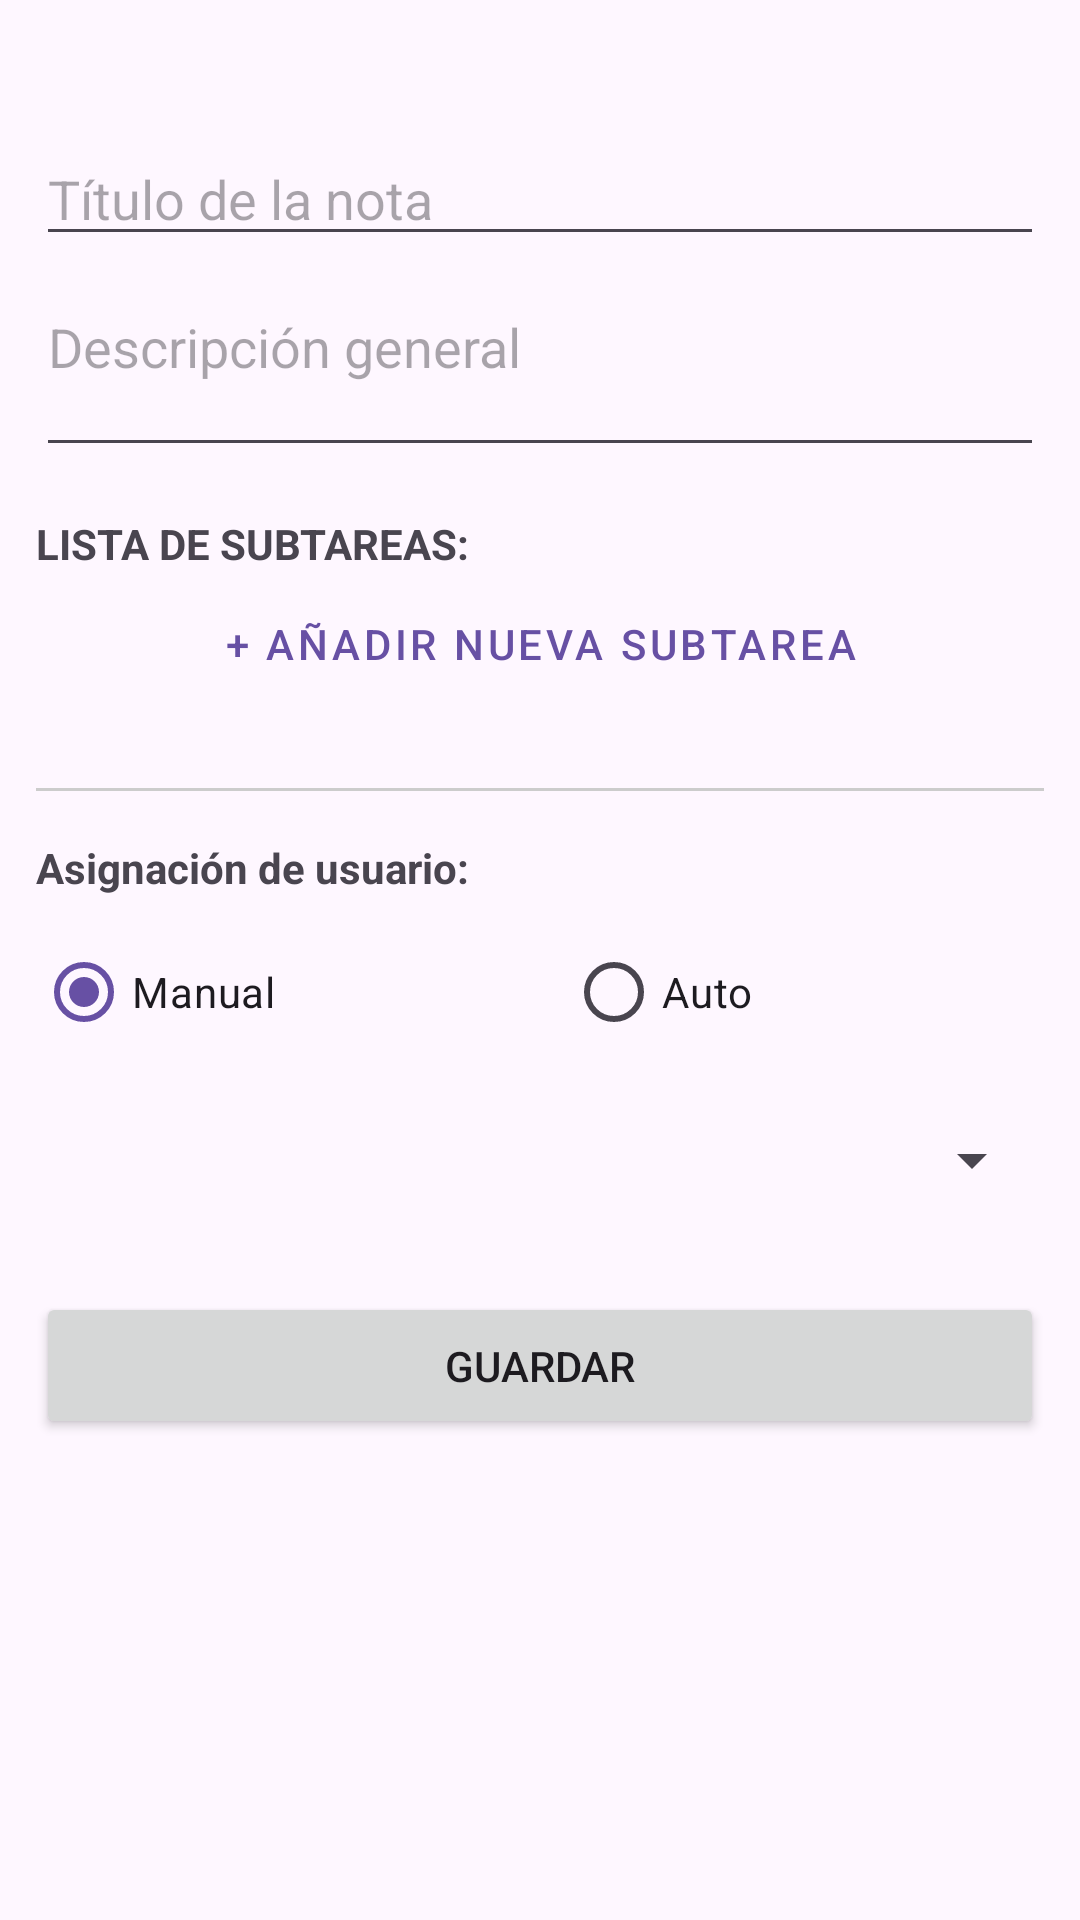

Write the Android layout XML for this screen, with the resource values it uses.
<!-- AndroidManifest.xml: application theme Theme.MiColorNote -->
<!-- res/layout/fragment_asignar_tarea.xml -->
<?xml version="1.0" encoding="utf-8"?>
<ScrollView xmlns:android="http://schemas.android.com/apk/res/android"
    android:layout_width="match_parent"
    android:layout_height="match_parent"
    android:padding="12dp">

    <LinearLayout
        android:layout_width="match_parent"
        android:layout_height="wrap_content"
        android:orientation="vertical"
        android:layout_marginTop="32dp">

        <EditText
            android:id="@+id/etTituloTarea"
            android:layout_width="match_parent"
            android:layout_height="wrap_content"
            android:hint="Título de la nota"
            android:textSize="18sp"
            android:layout_marginBottom="8dp" />

        <EditText
            android:id="@+id/etDescTarea"
            android:layout_width="match_parent"
            android:layout_height="wrap_content"
            android:hint="Descripción general"
            android:gravity="top"
            android:minLines="2" />

        <TextView
            android:layout_width="wrap_content"
            android:layout_height="wrap_content"
            android:text="LISTA DE SUBTAREAS:"
            android:layout_marginTop="16dp"
            android:textStyle="bold" />

        <LinearLayout
            android:layout_width="match_parent"
            android:layout_height="wrap_content"
            android:orientation="horizontal"
            android:layout_marginBottom="8dp">

            <Button
                android:id="@+id/btnAgregarItem"
                android:layout_width="match_parent"
                android:layout_height="wrap_content"
                android:text="+ Añadir nueva subtarea"
                style="@style/Widget.MaterialComponents.Button.OutlinedButton" />
        </LinearLayout>

        <LinearLayout
            android:id="@+id/containerItems"
            android:layout_width="match_parent"
            android:layout_height="wrap_content"
            android:orientation="vertical"
            android:layout_marginBottom="16dp" />

        <View
            android:layout_width="match_parent"
            android:layout_height="1dp"
            android:background="#CCCCCC"
            android:layout_marginBottom="16dp"/>

        <TextView
            android:layout_width="wrap_content"
            android:layout_height="wrap_content"
            android:text="Asignación de usuario:"
            android:textStyle="bold" />

        <RadioGroup
            android:id="@+id/rgAsignacion"
            android:layout_width="match_parent"
            android:layout_height="wrap_content"
            android:orientation="horizontal"
            android:layout_marginVertical="8dp">

            <RadioButton
                android:id="@+id/rbManual"
                android:layout_width="wrap_content"
                android:layout_height="wrap_content"
                android:layout_weight="1"
                android:checked="true"
                android:text="Manual" />

            <RadioButton
                android:id="@+id/rbAutomatico"
                android:layout_width="wrap_content"
                android:layout_height="wrap_content"
                android:layout_weight="1"
                android:text="Auto" />
        </RadioGroup>

        <Spinner
            android:id="@+id/spinnerUsuarios"
            android:layout_width="match_parent"
            android:layout_height="48dp"
            android:layout_marginBottom="20dp" />

        <Button
            android:id="@+id/btnCrearYAsignar"
            android:layout_width="match_parent"
            android:layout_height="wrap_content"
            android:padding="15dp"
            android:text="Guardar" />

    </LinearLayout>
</ScrollView>
<!-- resources referenced by this layout -->
<resources>
  <style name="Theme.MiColorNote" parent="Base.Theme.MiColorNote" />
  <style name="Base.Theme.MiColorNote" parent="Theme.Material3.DayNight.NoActionBar">
          
          
      </style>
</resources>
